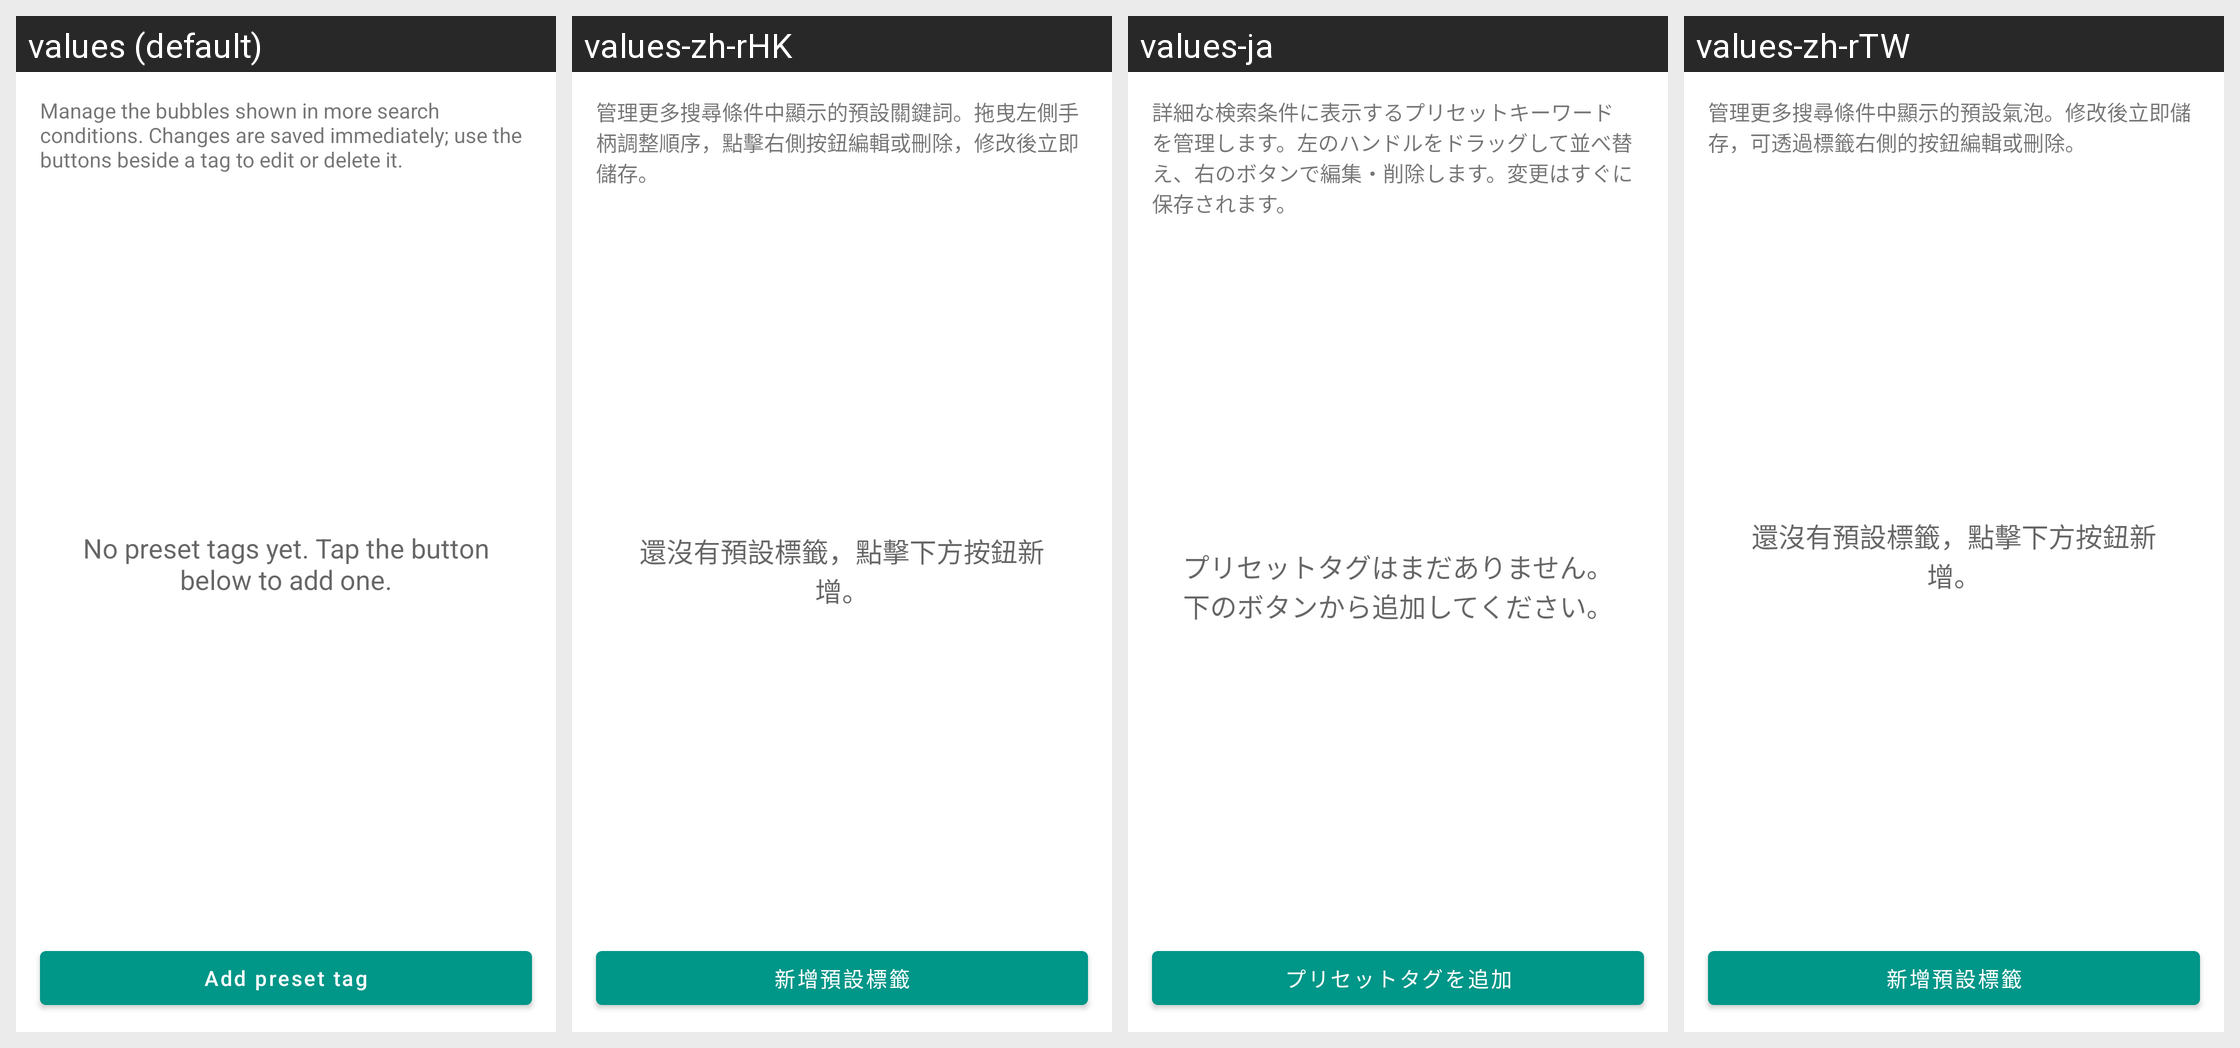

The Android screen above is rendered under several locales of the same app. Produce the string resources it draws, with the default and per-locale values.
Android screen res/layout/fragment_search_presets.xml rendered under 4 locales, left to right: values (default), values-zh-rHK, values-ja, values-zh-rTW. Device: Nexus 5 (rendered at 1080×1920; each locale shown at half size, 540×960, under a caption strip naming it); theme AppTheme.
Other locales in the repository, not shown: values-de, values-en, values-es, values-fr, values-ko, values-th, values-zh-rCN.
Strings drawn on this screen, with the default value and each locale's value (text and hints the layout hard-codes, and strings that could not be matched under every locale, appear in the picture but are not listed):

settings_search_presets_description
  values: Manage the bubbles shown in more search conditions. Changes are saved immediately; use the buttons beside a tag to edit or delete it.
  values-zh-rHK: 管理更多搜尋條件中顯示的預設關鍵詞。拖曳左側手柄調整順序，點擊右側按鈕編輯或刪除，修改後立即儲存。
  values-ja: 詳細な検索条件に表示するプリセットキーワードを管理します。左のハンドルをドラッグして並べ替え、右のボタンで編集・削除します。変更はすぐに保存されます。
  values-zh-rTW: 管理更多搜尋條件中顯示的預設氣泡。修改後立即儲存，可透過標籤右側的按鈕編輯或刪除。

settings_search_presets_empty
  values: No preset tags yet. Tap the button below to add one.
  values-zh-rHK: 還沒有預設標籤，點擊下方按鈕新增。
  values-ja: プリセットタグはまだありません。下のボタンから追加してください。
  values-zh-rTW: 還沒有預設標籤，點擊下方按鈕新增。

settings_search_preset_add
  values: Add preset tag
  values-zh-rHK: 新增預設標籤
  values-ja: プリセットタグを追加
  values-zh-rTW: 新增預設標籤
